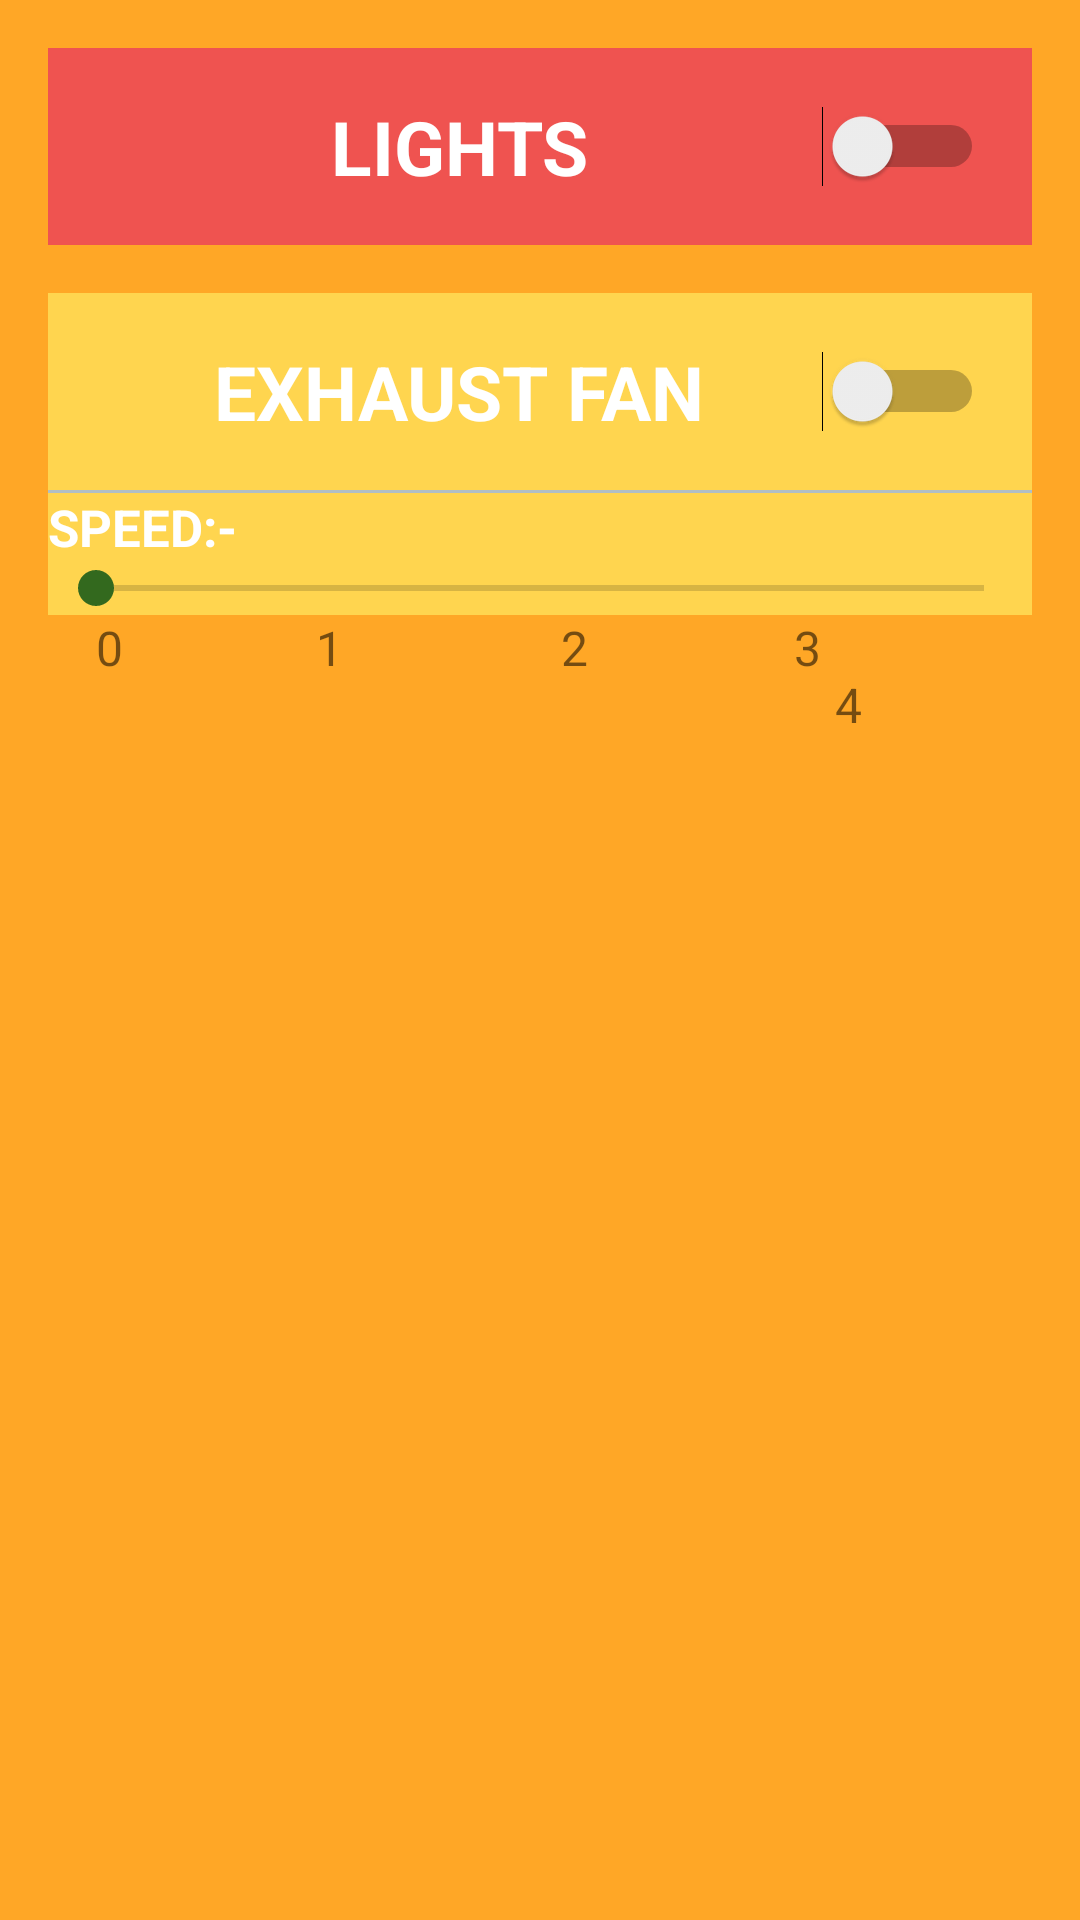

Reconstruct the res/layout file that produces this screen, plus the resources it refers to.
<!-- AndroidManifest.xml: application theme AppTheme -->
<!-- res/layout/kitchen_activity.xml -->
<?xml version="1.0" encoding="utf-8"?>
<LinearLayout
    xmlns:android="http://schemas.android.com/apk/res/android"
    android:layout_width="match_parent"
    android:layout_height="match_parent"
    android:background="@color/colorKitchen"
    android:orientation="vertical"
    android:padding="16dp">

    <Switch
        android:id="@+id/kitchen_light"
        android:layout_width="match_parent"
        android:layout_height="wrap_content"
        style="@style/CategoryStyle"
        android:text="Lights"
        android:background="#EF5350"/>

    <Switch
        android:id="@+id/kitchen_exhaust_fan"
        android:layout_width="match_parent"
        android:layout_height="wrap_content"
        android:layout_marginTop="16dp"
        style="@style/CategoryStyle"
        android:text="Exhaust fan"
        android:background="#FFD54F"/>

    <View
        android:layout_width="match_parent"
        android:layout_height="1dp"
        android:background="#B0BEC5"></View>

    <TextView
        android:id="@+id/speed_heading"
        android:layout_width="match_parent"
        android:layout_height="wrap_content"
        android:text="Speed:-"
        android:textAllCaps="true"
        android:textColor="#FFFFFF"
        android:background="#FFD54F"
        android:textStyle="bold"
        android:textSize="17sp"/>

    <SeekBar
        android:id="@+id/kitchen_exhaust_fan_speed"
        android:layout_width="match_parent"
        android:layout_height="wrap_content"
        android:min="0"
        android:max="4"
        android:progress="0"
        android:background="#FFD54F"
        android:thumbTint="#33691E"/>

    <LinearLayout
        android:layout_width="match_parent"
        android:layout_height="wrap_content"
        android:orientation="horizontal">

        <TextView
            android:layout_width="0dp"
            android:layout_height="wrap_content"
            android:text="    0"
            android:layout_weight="1"
            android:textSize="16sp"/>

        <TextView
            android:layout_width="0dp"
            android:layout_height="wrap_content"
            android:text="      1"
            android:layout_weight="1"
            android:textSize="16sp"/>

        <TextView
            android:layout_width="0dp"
            android:layout_height="wrap_content"
            android:text="          2"
            android:layout_weight="1"
            android:textSize="16sp"/>

        <TextView
            android:layout_width="0dp"
            android:layout_height="wrap_content"
            android:text="             3"
            android:layout_weight="1"
            android:textSize="16sp"/>

        <TextView
            android:layout_width="0dp"
            android:layout_height="wrap_content"
            android:text="                 4"
            android:layout_weight="1"
            android:textSize="16sp"/>

    </LinearLayout>

</LinearLayout>
<!-- resources referenced by this layout -->
<resources>
  <color name="colorKitchen">#FFA726</color>
  <style name="CategoryStyle">
          <item name="android:layout_width">match_parent</item>
          <item name="android:layout_height">@dimen/list_item_height</item>
          <item name="android:gravity">center</item>
          <item name="android:padding">16dp</item>
          <item name="android:textColor">@android:color/white</item>
          <item name="android:textStyle">bold</item>
          <item name="android:textAppearance">?android:textAppearanceMedium</item>
          <item name="android:textAllCaps">true</item>
          <item name="android:textSize">25sp</item>
      </style>
  <style name="AppTheme" parent="Theme.AppCompat.Light.DarkActionBar">
          
          <item name="colorPrimary">@color/colorPrimary</item>
          <item name="colorPrimaryDark">@color/colorPrimaryDark</item>
          <item name="colorAccent">@color/colorAccent</item>
      </style>
  <dimen name="list_item_height">88dp</dimen>
  <color name="colorPrimary">#008577</color>
  <color name="colorPrimaryDark">#00574B</color>
  <color name="colorAccent">#D81B60</color>
</resources>
